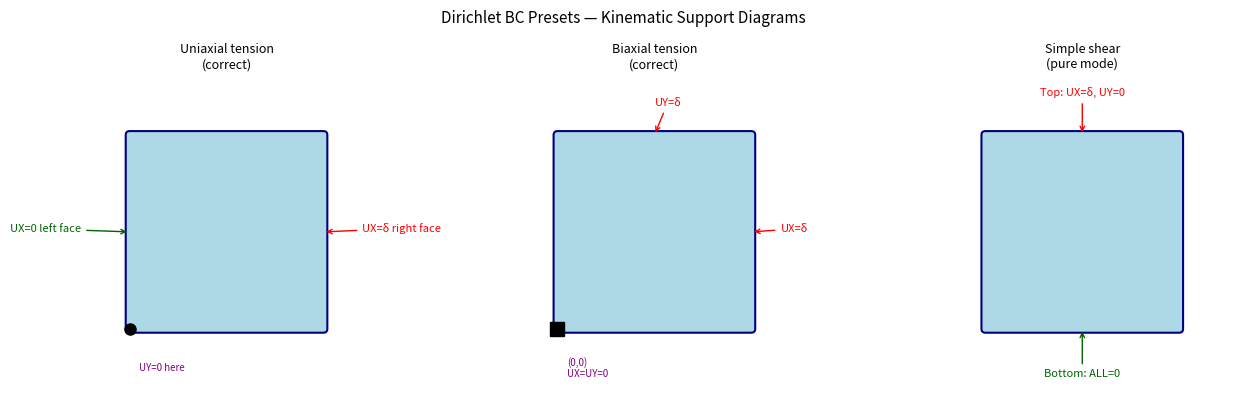
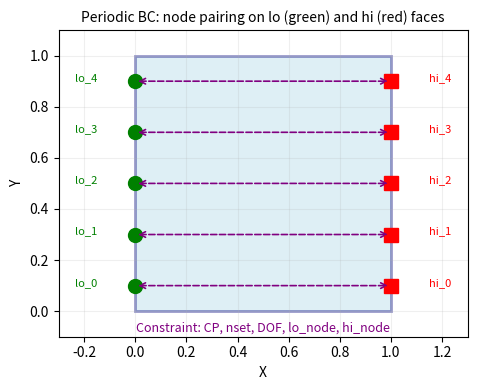

Write Python code to recreate these figures, in order. (Note: this script raises an exception after producing the figures.)
import sys; sys.path.insert(0, '..')
import numpy as np
import matplotlib.pyplot as plt
import matplotlib.patches as patches

# ── Visualize: which BCs remove which rigid body modes ────────────────────
fig, axes = plt.subplots(1, 3, figsize=(13, 4))

def draw_plate(ax, width=1.0, height=1.0):
    ax.add_patch(patches.FancyBboxPatch(
        (0, 0), width, height,
        boxstyle='round,pad=0.02', facecolor='lightblue', edgecolor='navy', linewidth=1.5
    ))
    ax.set_xlim(-0.3, 1.3); ax.set_ylim(-0.3, 1.3); ax.set_aspect('equal')
    ax.axis('off')

# Plot 1: Uniaxial tension — correct
ax = axes[0]
draw_plate(ax)
ax.annotate('UX=0 left face', xy=(0, 0.5), xytext=(-0.25, 0.5),
             fontsize=8, ha='right', color='darkgreen',
             arrowprops=dict(arrowstyle='->', color='darkgreen'))
ax.annotate('UX=δ right face', xy=(1.0, 0.5), xytext=(1.2, 0.5),
             fontsize=8, ha='left', color='red',
             arrowprops=dict(arrowstyle='->', color='red'))
ax.plot(0, 0, 'ko', markersize=8)  # bottom-left pin
ax.annotate('UY=0 here', xy=(0, 0), xytext=(0.05, -0.22), fontsize=7, color='purple')
ax.set_title('Uniaxial tension\n(correct)', fontsize=9)

# Plot 2: Biaxial tension
ax = axes[1]
draw_plate(ax)
ax.plot(0, 0, 'ks', markersize=10)  # corner pin
ax.annotate('(0,0)\nUX=UY=0', xy=(0,0), xytext=(0.05, -0.25), fontsize=7, color='purple')
ax.annotate('UX=δ', xy=(1,0.5), xytext=(1.15, 0.5), fontsize=8, color='red',
             arrowprops=dict(arrowstyle='->', color='red'))
ax.annotate('UY=δ', xy=(0.5,1), xytext=(0.5, 1.15), fontsize=8, color='red',
             arrowprops=dict(arrowstyle='->', color='red'))
ax.set_title('Biaxial tension\n(correct)', fontsize=9)

# Plot 3: Pure shear
ax = axes[2]
draw_plate(ax)
ax.annotate('Bottom: ALL=0', xy=(0.5, 0), xytext=(0.5, -0.25), fontsize=8,
             ha='center', color='darkgreen',
             arrowprops=dict(arrowstyle='->', color='darkgreen'))
ax.annotate('Top: UX=δ, UY=0', xy=(0.5, 1), xytext=(0.5, 1.2), fontsize=8,
             ha='center', color='red',
             arrowprops=dict(arrowstyle='->', color='red'))
ax.set_title('Simple shear\n(pure mode)', fontsize=9)

plt.suptitle('Dirichlet BC Presets — Kinematic Support Diagrams', fontsize=11)
plt.tight_layout(); plt.show()

print('Physical note: biaxial preset pins only the (0,0) corner — minimal constraint')
print('that removes all 2D rigid body modes (2 translations + 1 rotation)')
print('without over-constraining the Poisson contraction.')

# ── Visualize: periodic BC node pairing ───────────────────────────────────
fig, ax = plt.subplots(figsize=(8, 4))

# Draw unit cell
rect = patches.Rectangle((0, 0), 1.0, 1.0, linewidth=2, edgecolor='navy', facecolor='lightblue', alpha=0.4)
ax.add_patch(rect)

# Draw node pairs
n_pairs = 5
ys = np.linspace(0.1, 0.9, n_pairs)

for i, y in enumerate(ys):
    # Lo face (x=0)
    ax.plot(0, y, 'go', markersize=10)
    ax.annotate(f'lo_{i}', (0, y), xytext=(-0.15, y), fontsize=8, ha='right', color='green')
    
    # Hi face (x=1)
    ax.plot(1.0, y, 'rs', markersize=10)
    ax.annotate(f'hi_{i}', (1.0, y), xytext=(1.15, y), fontsize=8, ha='left', color='red')
    
    # Coupling arrow
    ax.annotate('', xy=(1.0, y), xytext=(0, y),
                 arrowprops=dict(arrowstyle='<->', color='purple', lw=1.2, linestyle='dashed'))

ax.set_xlim(-0.3, 1.3); ax.set_ylim(-0.1, 1.1); ax.set_aspect('equal')
ax.set_title('Periodic BC: node pairing on lo (green) and hi (red) faces', fontsize=10)
ax.set_xlabel('X'); ax.set_ylabel('Y')
ax.text(0.5, -0.08, 'Constraint: CP, nset, DOF, lo_node, hi_node', ha='center', fontsize=9, color='purple')
ax.grid(True, alpha=0.2)
plt.tight_layout(); plt.show()

print('Physical meaning: the displacement at hi_i equals that at lo_i for the same Y coord.')
print('This enforces u(x + L_x) = u(x) — the periodic boundary condition.')

# ── Show the apply_periodic function signature and implementation ──────────
from ams.mapdl.boundary import apply_periodic
import inspect

# Print the function's docstring
print(apply_periodic.__doc__)

# ── Kirsch solution: stress distribution around a circular hole ────────────
import numpy as np
import matplotlib.pyplot as plt

a = 0.01       # hole radius (m)
sigma_far = 100e6  # far-field stress (100 MPa)

# Radial distribution along theta = 90 (peak stress line)
r = np.linspace(a, 5*a, 500)
theta = np.pi / 2

# Kirsch solution
sigma_rr  = sigma_far/2 * (1 - a**2/r**2) + sigma_far/2 * (1 - 4*a**2/r**2 + 3*a**4/r**4) * np.cos(2*theta)
sigma_tt  = sigma_far/2 * (1 + a**2/r**2) - sigma_far/2 * (1 + 3*a**4/r**4) * np.cos(2*theta)

fig, axes = plt.subplots(1, 2, figsize=(12, 4))

# Left: stress vs r/a
ax = axes[0]
ax.plot(r/a, sigma_tt/sigma_far, 'b-', linewidth=2, label='σ_θθ (hoop, θ=90°)')
ax.plot(r/a, sigma_rr/sigma_far, 'r--', linewidth=2, label='σ_rr (radial, θ=90°)')
ax.axhline(1, color='gray', linestyle=':', label='σ_far')
ax.axhline(3, color='purple', linestyle=':', alpha=0.7, label='Kt=3 at r/a=1')
ax.set_xlabel('r/a (normalized radius)'); ax.set_ylabel('σ/σ_far')
ax.set_title('Kirsch Solution — Stress Decay')
ax.legend(fontsize=8); ax.grid(True, alpha=0.3)

# Right: circumferential stress around hole edge (r=a)
ax = axes[1]
thetas = np.linspace(0, 2*np.pi, 360)
sigma_tt_edge = sigma_far * (1 - 2*np.cos(2*thetas))
ax.polar if False else ax  # skip polar for simplicity
ax.plot(np.degrees(thetas), sigma_tt_edge/sigma_far, 'b-', linewidth=2)
ax.axhline(3, color='red', linestyle='--', label='Kt=3 (max)')
ax.axhline(-1, color='green', linestyle='--', label='Kt=-1 (min, compressive)')
ax.set_xlabel('θ (degrees)'); ax.set_ylabel('σ_θθ/σ_far')
ax.set_title('Circumferential Stress at Hole Edge (r=a)')
ax.legend(fontsize=8); ax.grid(True, alpha=0.3)

plt.tight_layout(); plt.show()

print(f'\nKirsch peak stress: Kt = 3.00')
print(f'At σ_far = {sigma_far/1e6:.0f} MPa:')
print(f'  σ_max = {3 * sigma_far/1e6:.0f} MPa (at θ = 90°, r = a)')
print(f'  σ_min = {-1 * sigma_far/1e6:.0f} MPa (at θ = 0°, r = a) — compressive!')

import numpy as np
import matplotlib.pyplot as plt
import matplotlib.patches as patches

# ── Visualize waterbomb BC assignment diagram ─────────────────────────────
L  = 70.0   # mm — plate side
cx = cy = L / 2

fig, axes = plt.subplots(1, 2, figsize=(13, 6))

# ── Left: plan view showing crease lines and BC regions ─────────────────
ax = axes[0]
ax.set_xlim(-5, L + 5); ax.set_ylim(-5, L + 5)
ax.set_aspect('equal')

plate = patches.Rectangle((0, 0), L, L, linewidth=2, edgecolor='navy',
                            facecolor='lightyellow', alpha=0.5)
ax.add_patch(plate)

crease_kw = dict(linewidth=2.5, zorder=3)
ax.axvline(cx, color='red',    **crease_kw, label='vertical crease  (x=cx)')
ax.axhline(cy, color='blue',   **crease_kw, label='horizontal crease (y=cy)')
xs = np.linspace(0, L, 200)
ax.plot(xs, xs,       color='green',  **crease_kw, label='diag +45°')
ax.plot(xs, L - xs,   color='orange', **crease_kw, label='diag −45°')

# Centre pin
circle = plt.Circle((cx, cy), 2.0, color='purple', zorder=5, label='centre pin (UX=UY=UZ=0)')
ax.add_patch(circle)

# Outer corners driven in Z
corner_r = 3.5
for (xc, yc) in [(0,0),(L,0),(0,L),(L,L)]:
    c = plt.Circle((xc, yc), corner_r, color='black', zorder=5)
    ax.add_patch(c)
    ax.annotate('UZ=δ', (xc, yc), xytext=(xc + 5*np.sign(xc - cx),
                                           yc + 4*np.sign(yc - cy)),
                fontsize=7, ha='center', color='black')

ax.legend(fontsize=7, loc='upper right', framealpha=0.9)
ax.set_title('Waterbomb BCs — plan view (Strategy A: displacement)', fontsize=9)
ax.set_xlabel('X (mm)'); ax.set_ylabel('Y (mm)')

# ── Right: fold angle vs corner displacement ──────────────────────────────
ax2 = axes[1]
uz_range = np.linspace(0, L/2, 200)
theta    = np.degrees(np.arcsin(np.clip(uz_range / (L/2), 0, 1)))

ax2.plot(uz_range, theta, 'b-', linewidth=2)
for uz_mm, label in [(5,'5mm'), (10,'10mm'), (15,'15mm'), (20,'20mm'), (24.75,'45°')]:
    th = np.degrees(np.arcsin(uz_mm / (L/2)))
    ax2.plot(uz_mm, th, 'ro', markersize=7)
    ax2.annotate(f'  {label}\n  θ={th:.1f}°', (uz_mm, th), fontsize=7, va='center')

ax2.set_xlabel('Corner UZ displacement (mm)')
ax2.set_ylabel('Fold half-angle θ (degrees)')
ax2.set_title(f'Fold angle vs corner displacement\n(L = {L:.0f} mm plate)')
ax2.grid(True, alpha=0.3)

plt.tight_layout()
plt.show()

print("Strategy A: no BC on crease lines — fold localises at creases due to nTop trough geometry.")
print("Strategy B: prescribe ROTX/ROTY/ROTZ at crease lines (SHELL181 only).")
